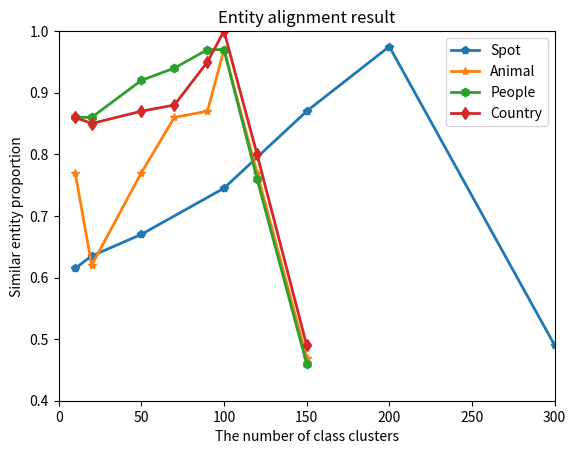

This figure's Python source:
# coding=utf-8

import numpy as np
import matplotlib
import scipy
import matplotlib.pyplot as plt

#设置legend: http://bbs.byr.cn/#!article/Python/7705
#mark样式: http://www.360doc.com/content/14/1026/02/9482_419859060.shtml

#国家 融合特征值
x1 = [10, 20, 50, 100, 150, 200, 300]
y1 = [0.615, 0.635, 0.67, 0.745, 0.87, 0.975, 0.49]

#动物
x2 = [10, 20, 50, 70, 90, 100, 120, 150]
y2 = [0.77, 0.62, 0.77, 0.86, 0.87, 0.97, 0.77, 0.47]

#人物
x3 = [10, 20, 50, 70, 90, 100, 120, 150]
y3 = [0.86, 0.86, 0.92, 0.94, 0.97, 0.97, 0.76, 0.46]

#国家
x4 = [10, 20, 50, 70, 90, 100, 120, 150]
y4 = [0.86, 0.85, 0.87, 0.88, 0.95, 1.0, 0.8, 0.49]

plt.title('Entity alignment result')
plt.xlabel('The number of class clusters')
plt.ylabel('Similar entity proportion')

plot1, = plt.plot(x1, y1, '-p', linewidth=2)
plot2, = plt.plot(x2, y2, '-*', linewidth=2)
plot3, = plt.plot(x3, y3, '-h', linewidth=2)
plot4, = plt.plot(x4, y4, '-d', linewidth=2)

plt.xlim(0, 300)
plt.ylim(0.4, 1.0)


#plot返回的不是matplotlib对象本身,而是一个列表,加个逗号之后就把matplotlib对象从列表里面提取出来
plt.legend( (plot1,plot2,plot3,plot4), ('Spot', 'Animal', 'People', 'Country'), fontsize=10)
plt.show()
